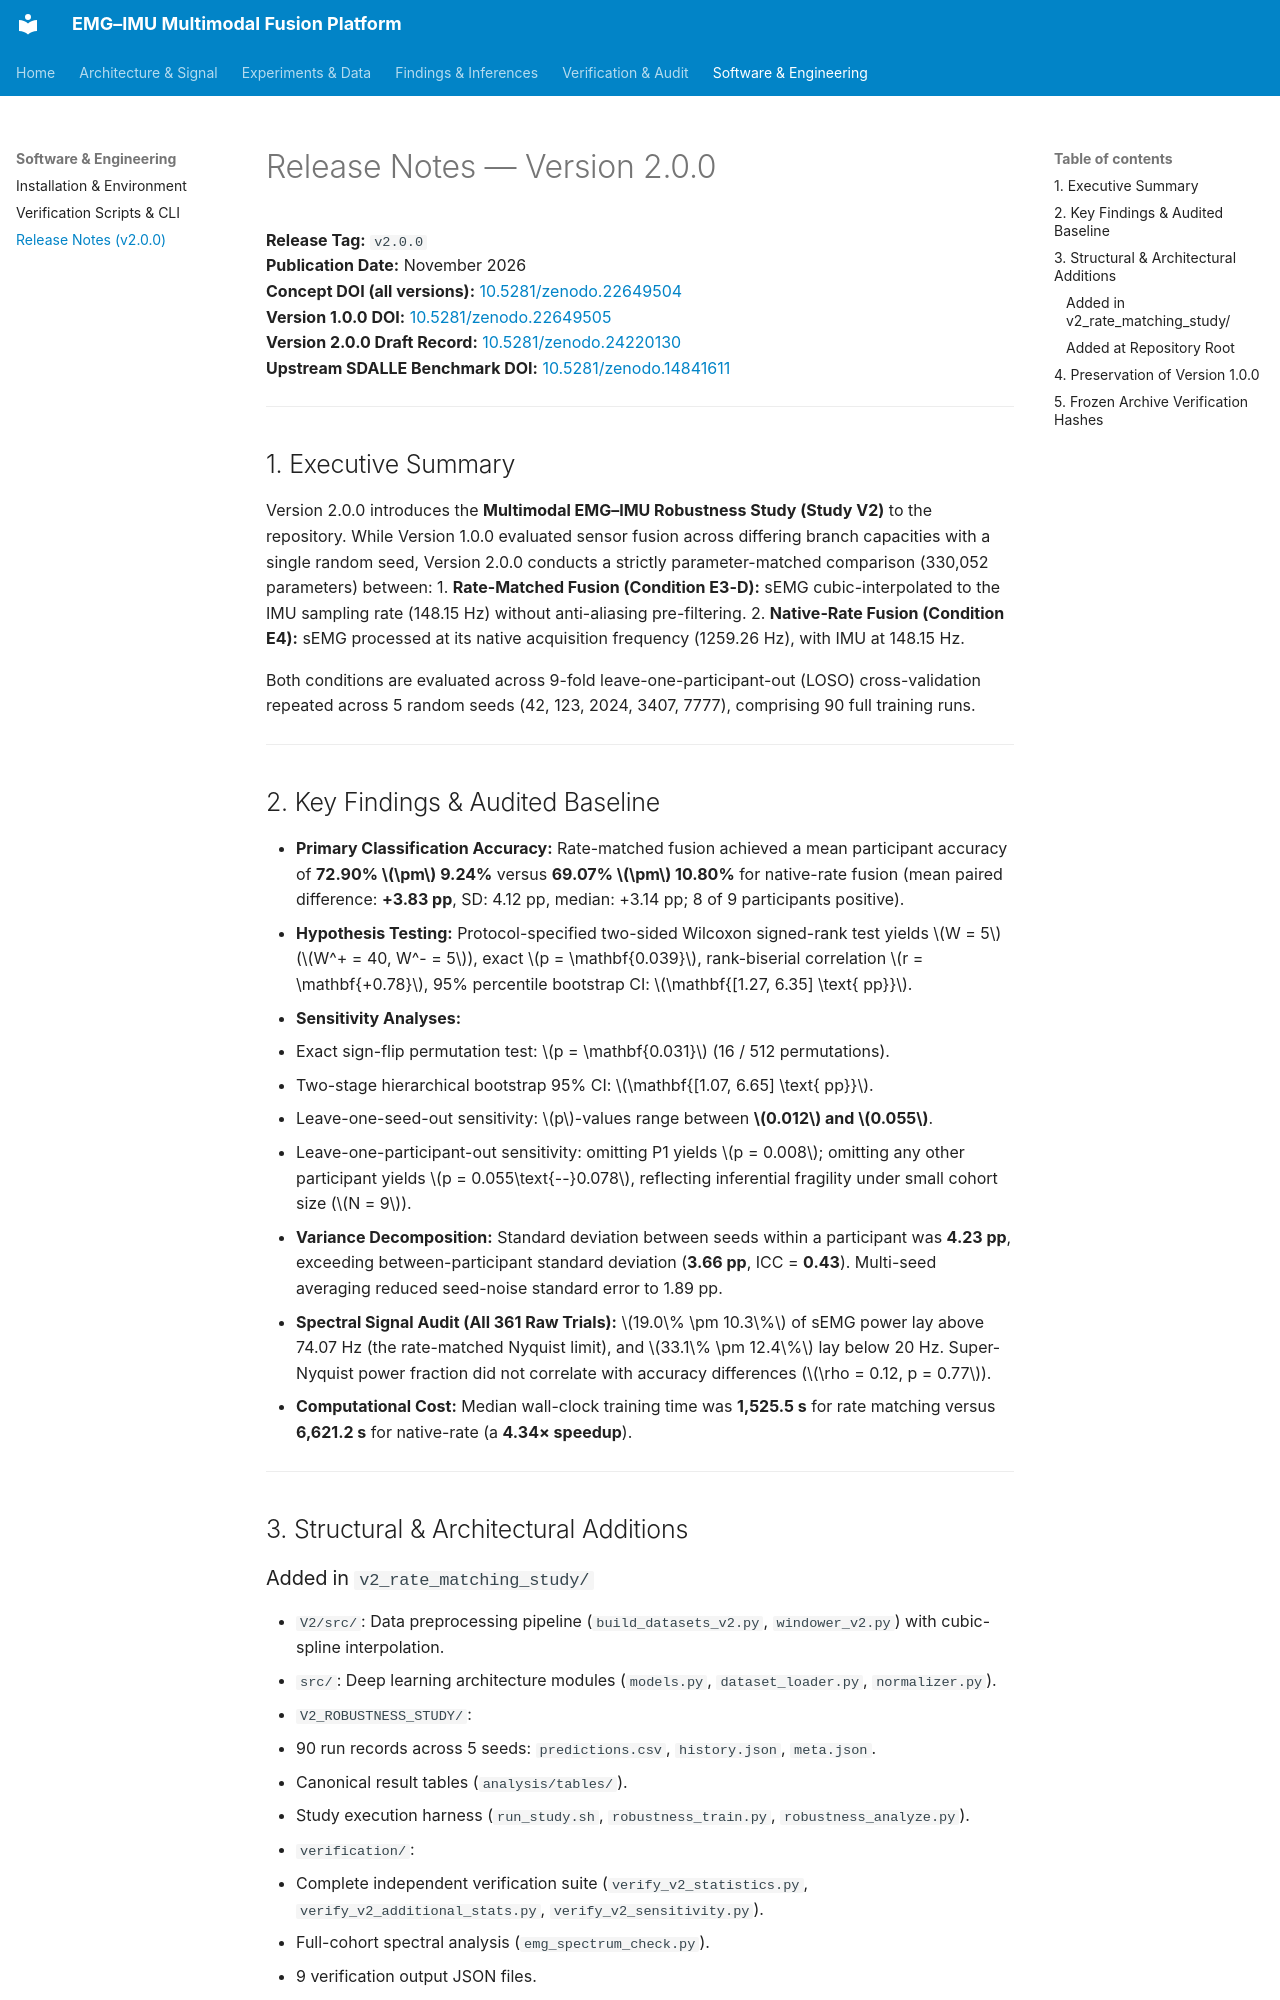

repository: SaqibAhmadBhat/subject-independent-emg-imu-fusion · page: RELEASE_NOTES/index.html · generator: mkdocs

# Release Notes — Version 2.0.0

**Release Tag:** `v2.0.0`  
**Publication Date:** November 2026  
**Concept DOI (all versions):** [10.5281/zenodo.22649504](https://doi.org/10.5281/zenodo.22649504)  
**Version 1.0.0 DOI:** [10.5281/zenodo.22649505](https://doi.org/10.5281/zenodo.22649505)  
**Version 2.0.0 Draft Record:** [10.5281/zenodo.24220130](https://doi.org/10.5281/zenodo.24220130)  
**Upstream SDALLE Benchmark DOI:** [10.5281/zenodo.14841611](https://doi.org/10.5281/zenodo.14841611)

---

## 1. Executive Summary

Version 2.0.0 introduces the **Multimodal EMG–IMU Robustness Study (Study V2)** to the repository. While Version 1.0.0 evaluated sensor fusion across differing branch capacities with a single random seed, Version 2.0.0 conducts a strictly parameter-matched comparison (330,052 parameters) between:
1. **Rate-Matched Fusion (Condition E3-D):** sEMG cubic-interpolated to the IMU sampling rate (148.15 Hz) without anti-aliasing pre-filtering.
2. **Native-Rate Fusion (Condition E4):** sEMG processed at its native acquisition frequency (1259.26 Hz), with IMU at 148.15 Hz.

Both conditions are evaluated across 9-fold leave-one-participant-out (LOSO) cross-validation repeated across 5 random seeds (42, 123, 2024, 3407, 7777), comprising 90 full training runs.

---

## 2. Key Findings & Audited Baseline

- **Primary Classification Accuracy:** Rate-matched fusion achieved a mean participant accuracy of **72.90% $\pm$ 9.24%** versus **69.07% $\pm$ 10.80%** for native-rate fusion (mean paired difference: **+3.83 pp**, SD: 4.12 pp, median: +3.14 pp; 8 of 9 participants positive).
- **Hypothesis Testing:** Protocol-specified two-sided Wilcoxon signed-rank test yields $W = 5$ ($W^+ = 40, W^- = 5$), exact $p = \mathbf{0.039}$, rank-biserial correlation $r = \mathbf{+0.78}$, 95% percentile bootstrap CI: $\mathbf{[1.27, 6.35] \text{ pp}}$.
- **Sensitivity Analyses:**
  - Exact sign-flip permutation test: $p = \mathbf{0.031}$ (16 / 512 permutations).
  - Two-stage hierarchical bootstrap 95% CI: $\mathbf{[1.07, 6.65] \text{ pp}}$.
  - Leave-one-seed-out sensitivity: $p$-values range between **$0.012$ and $0.055$**.
  - Leave-one-participant-out sensitivity: omitting P1 yields $p = 0.008$; omitting any other participant yields $p = 0.055\text{--}0.078$, reflecting inferential fragility under small cohort size ($N = 9$).
- **Variance Decomposition:** Standard deviation between seeds within a participant was **4.23 pp**, exceeding between-participant standard deviation (**3.66 pp**, ICC = **0.43**). Multi-seed averaging reduced seed-noise standard error to 1.89 pp.
- **Spectral Signal Audit (All 361 Raw Trials):** $19.0\% \pm 10.3\%$ of sEMG power lay above 74.07 Hz (the rate-matched Nyquist limit), and $33.1\% \pm 12.4\%$ lay below 20 Hz. Super-Nyquist power fraction did not correlate with accuracy differences ($\rho = 0.12, p = 0.77$).
- **Computational Cost:** Median wall-clock training time was **1,525.5 s** for rate matching versus **6,621.2 s** for native-rate (a **4.34× speedup**).

---

## 3. Structural & Architectural Additions
